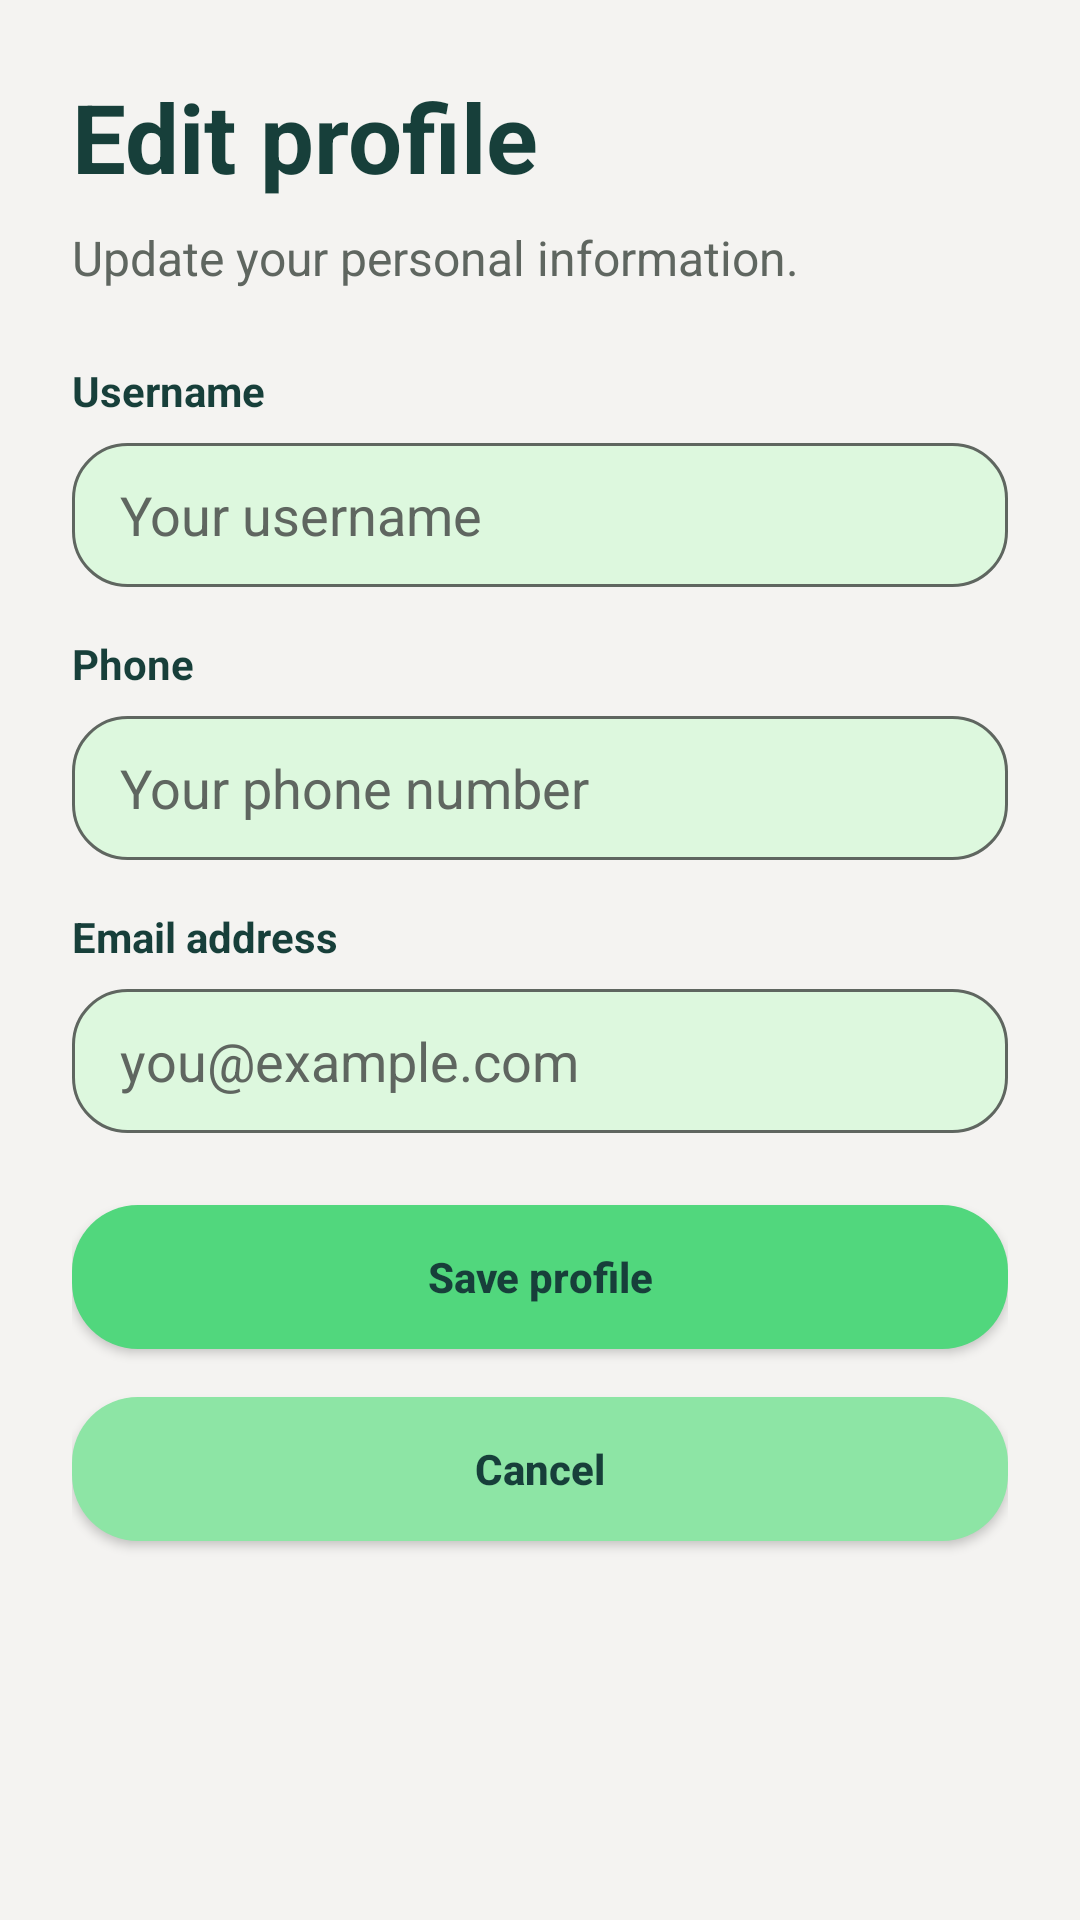

The Android layout XML behind this screen, and the referenced resources:
<!-- AndroidManifest.xml: application theme Theme.InvestTrack -->
<!-- res/layout/activity_edit_profile.xml -->
<?xml version="1.0" encoding="utf-8"?>
<ScrollView xmlns:android="http://schemas.android.com/apk/res/android"
    android:layout_width="match_parent"
    android:layout_height="match_parent"
    android:background="@color/colorBackground"
    android:fillViewport="true">

    <LinearLayout
        android:layout_width="match_parent"
        android:layout_height="wrap_content"
        android:orientation="vertical"
        android:padding="@dimen/spacing_xxl">

        <TextView
            android:layout_width="wrap_content"
            android:layout_height="wrap_content"
            android:text="@string/edit_profile_title"
            android:textColor="@color/colorTextPrimary"
            android:textSize="@dimen/text_headline"
            android:textStyle="bold" />

        <TextView
            android:layout_width="wrap_content"
            android:layout_height="wrap_content"
            android:layout_marginTop="@dimen/spacing_sm"
            android:text="@string/edit_profile_subtitle"
            android:textColor="@color/colorTextSecondary"
            android:textSize="@dimen/text_body_large" />

        <TextView
            android:layout_width="wrap_content"
            android:layout_height="wrap_content"
            android:layout_marginTop="@dimen/spacing_xxl"
            android:text="@string/edit_profile_username_label"
            android:textColor="@color/colorTextPrimary"
            android:textSize="@dimen/text_body"
            android:textStyle="bold" />

        <EditText
            android:id="@+id/input_edit_profile_username"
            style="@style/Widget.InvestTrack.EditText"
            android:layout_width="match_parent"
            android:layout_height="wrap_content"
            android:layout_marginTop="@dimen/spacing_sm"
            android:hint="@string/edit_profile_username_hint"
            android:inputType="textPersonName" />

        <TextView
            android:layout_width="wrap_content"
            android:layout_height="wrap_content"
            android:layout_marginTop="@dimen/spacing_lg"
            android:text="@string/edit_profile_phone_label"
            android:textColor="@color/colorTextPrimary"
            android:textSize="@dimen/text_body"
            android:textStyle="bold" />

        <EditText
            android:id="@+id/input_edit_profile_phone"
            style="@style/Widget.InvestTrack.EditText"
            android:layout_width="match_parent"
            android:layout_height="wrap_content"
            android:layout_marginTop="@dimen/spacing_sm"
            android:hint="@string/edit_profile_phone_hint"
            android:inputType="phone" />

        <TextView
            android:layout_width="wrap_content"
            android:layout_height="wrap_content"
            android:layout_marginTop="@dimen/spacing_lg"
            android:text="@string/edit_profile_email_label"
            android:textColor="@color/colorTextPrimary"
            android:textSize="@dimen/text_body"
            android:textStyle="bold" />

        <EditText
            android:id="@+id/input_edit_profile_email"
            style="@style/Widget.InvestTrack.EditText"
            android:layout_width="match_parent"
            android:layout_height="wrap_content"
            android:layout_marginTop="@dimen/spacing_sm"
            android:hint="@string/edit_profile_email_hint"
            android:inputType="textEmailAddress" />

        <Button
            android:id="@+id/btn_edit_profile_save"
            android:layout_width="match_parent"
            android:layout_height="@dimen/button_height"
            android:layout_marginTop="@dimen/spacing_xxl"
            android:background="@drawable/bg_button_primary"
            android:backgroundTint="@null"
            android:text="@string/action_save_profile"
            android:textAllCaps="false"
            android:textColor="@color/colorTextPrimary"
            android:textStyle="bold" />

        <Button
            android:id="@+id/btn_edit_profile_cancel"
            android:layout_width="match_parent"
            android:layout_height="@dimen/button_height"
            android:layout_marginTop="@dimen/spacing_lg"
            android:background="@drawable/bg_button_secondary"
            android:backgroundTint="@null"
            android:text="@string/action_cancel"
            android:textAllCaps="false"
            android:textColor="@color/colorTextPrimary"
            android:textStyle="bold" />
    </LinearLayout>
</ScrollView>
<!-- resources referenced by this layout -->
<resources>
  <color name="colorBackground">#F4F3F1</color>
  <color name="colorTextPrimary">#173F3A</color>
  <color name="colorTextSecondary">#5F6660</color>
  <dimen name="button_height">48dp</dimen>
  <dimen name="spacing_lg">16dp</dimen>
  <dimen name="spacing_sm">8dp</dimen>
  <dimen name="spacing_xxl">24dp</dimen>
  <dimen name="text_body">14sp</dimen>
  <dimen name="text_body_large">16sp</dimen>
  <dimen name="text_headline">32sp</dimen>
  <!-- drawable bg_button_primary (drawable) -->
  <?xml version="1.0" encoding="utf-8"?>
  <shape xmlns:android="http://schemas.android.com/apk/res/android">
      <solid android:color="#51D77D" />
      <corners android:radius="22dp" />
  </shape>
  <!-- drawable bg_button_secondary (drawable) -->
  <?xml version="1.0" encoding="utf-8"?>
  <shape xmlns:android="http://schemas.android.com/apk/res/android">
      <solid android:color="@color/colorButtonSecondary" />
      <corners android:radius="22dp" />
  </shape>
  <string name="action_cancel">Cancel</string>
  <string name="action_save_profile">Save profile</string>
  <string name="edit_profile_email_hint">you@example.com</string>
  <string name="edit_profile_email_label">Email address</string>
  <string name="edit_profile_phone_hint">Your phone number</string>
  <string name="edit_profile_phone_label">Phone</string>
  <string name="edit_profile_subtitle">Update your personal information.</string>
  <string name="edit_profile_title">Edit profile</string>
  <string name="edit_profile_username_hint">Your username</string>
  <string name="edit_profile_username_label">Username</string>
  <style name="Widget.InvestTrack.EditText" parent="Widget.AppCompat.EditText">
          <item name="android:background">@drawable/bg_edittext</item>
          <item name="android:textColor">@color/colorTextPrimary</item>
          <item name="android:textColorHint">@color/colorTextSecondary</item>
          <item name="android:minHeight">@dimen/input_height</item>
          <item name="android:paddingStart">@dimen/spacing_lg</item>
          <item name="android:paddingEnd">@dimen/spacing_lg</item>
      </style>
  <style name="Theme.InvestTrack" parent="Theme.MaterialComponents.DayNight.NoActionBar">
          <item name="colorPrimary">@color/colorPrimary</item>
          <item name="colorOnPrimary">@color/colorTextPrimary</item>
          <item name="colorSecondary">@color/colorPrimary</item>
          <item name="android:colorBackground">@color/colorBackground</item>
          <item name="android:statusBarColor">@color/colorBackground</item>
          <item name="android:navigationBarColor">@color/colorBackground</item>
          <item name="android:windowLightStatusBar">true</item>
          <item name="android:windowLightNavigationBar">true</item>
          <item name="windowActionBar">false</item>
          <item name="windowNoTitle">true</item>
      </style>
  <color name="colorButtonSecondary">#8DE5A5</color>
  <!-- drawable bg_edittext (drawable) -->
  <?xml version="1.0" encoding="utf-8"?>
  <shape xmlns:android="http://schemas.android.com/apk/res/android">
      <solid android:color="@color/colorPrimarySoft" />
      <corners android:radius="@dimen/radius_lg" />
      <stroke android:width="1dp" android:color="@color/colorBorder" />
  </shape>
  <dimen name="input_height">48dp</dimen>
  <color name="colorPrimary">#51D77D</color>
  <color name="colorPrimarySoft">#DDF8DE</color>
  <dimen name="radius_lg">18dp</dimen>
  <color name="colorBorder">#5F6660</color>
</resources>
